Run: headless pygame with SDL's dummy video driver; simulated clock (each Clock.tick advances the game by its frame time, no real sleeping); random seed 0; keys injected as events and as key.get_pressed() state; mouse plan: one left click at the window centre at the start of phase 2, then a move to the lower-right quarter at the start of phase 3.
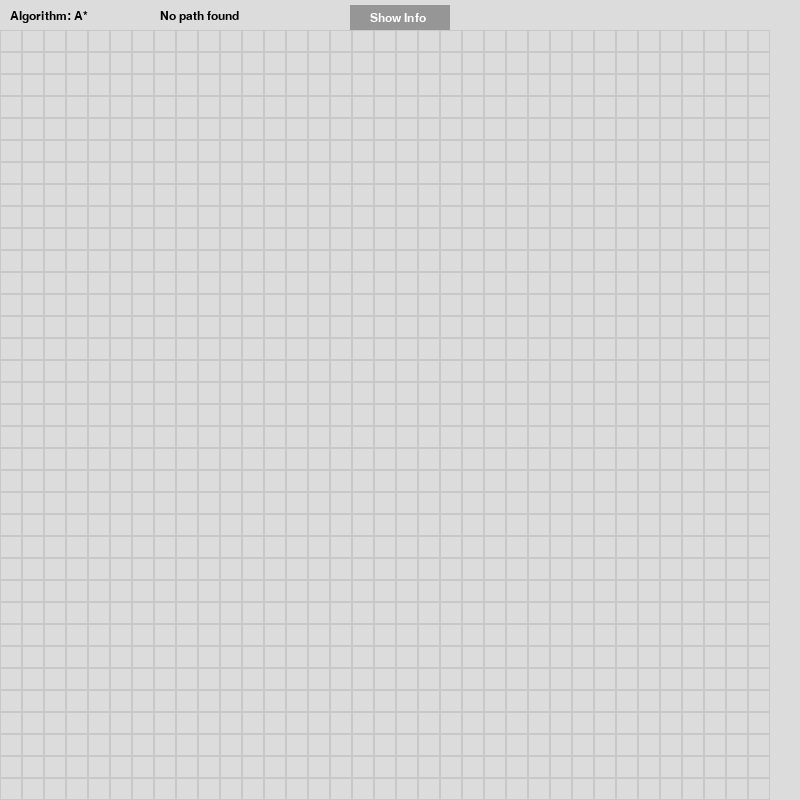
Frame 1 of 4 · flips 1–60 · no input
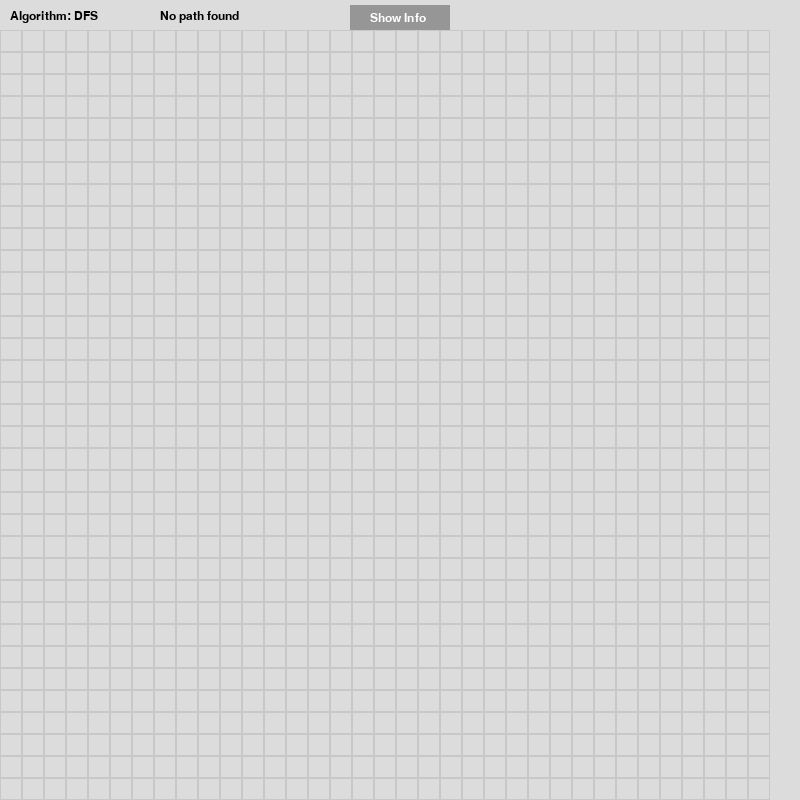
Frame 2 of 4 · flips 61–180 · clicked the window centre · tapped SPACE, RETURN · held RIGHT (→), D
Frame 3 of 4 · flips 181–300 · moved the mouse to the lower-right quarter · held DOWN (↓), S · screen unchanged from frame 2, image omitted
Frame 4 of 4 · flips 301–420 · held LEFT (←), A, UP (↑), W · screen same as frame 1, image omitted

The pygame program that drew these frames:

import pygame
import sys
import math
from queue import PriorityQueue, Queue, LifoQueue

# RGB Colors
WHITE = (220, 220, 220)  # normal path
RED = (255, 100, 100)    # path with cost = 5
BLACK = (60, 60, 60)     # cost = infinity
GREEN = (100, 255, 100)  # start
BLUE = (100, 100, 255)   # end
GRAY = (200, 200, 200)   # cell borders
PURPLE = (180, 100, 180) # path
DARK_GRAY = (150, 150, 150)  # button color

# Costs
COST_WHITE = 1
COST_RED = 5
COST_BLACK = float('inf')

# Pygame setup
WIDTH, HEIGHT = 800, 800
ROWS, COLS = 35, 35
CELL_SIZE = WIDTH // COLS
BUTTON_HEIGHT = 30

pygame.init()
win = pygame.display.set_mode((WIDTH, HEIGHT))
pygame.display.set_caption("Pathfinder Grid")

# Grid and start/end points
grid = [[0 for _ in range(COLS)] for _ in range(ROWS)]
start, end = None, None

# Function to draw the grid
def draw_grid(win, grid, start, end, path):
    for row in range(ROWS):
        for col in range(COLS):
            color = WHITE if grid[row][col] == 0 else (BLACK if grid[row][col] == 1 else RED)
            pygame.draw.rect(win, color, (col * CELL_SIZE, row * CELL_SIZE + BUTTON_HEIGHT, CELL_SIZE, CELL_SIZE))
            pygame.draw.rect(win, GRAY, (col * CELL_SIZE, row * CELL_SIZE + BUTTON_HEIGHT, CELL_SIZE, CELL_SIZE), 1)

    if start:
        row, col = start
        pygame.draw.rect(win, GREEN, (col * CELL_SIZE, row * CELL_SIZE + BUTTON_HEIGHT, CELL_SIZE, CELL_SIZE))

    if end:
        row, col = end
        pygame.draw.rect(win, BLUE, (col * CELL_SIZE, row * CELL_SIZE + BUTTON_HEIGHT, CELL_SIZE, CELL_SIZE))

    if path:
        for (row, col) in path:
            if (row, col) != end:
                pygame.draw.rect(win, PURPLE, (col * CELL_SIZE, row * CELL_SIZE + BUTTON_HEIGHT, CELL_SIZE, CELL_SIZE))

# Get clicked position on grid
def get_clicked_pos(pos):
    x, y = pos
    row = (y - BUTTON_HEIGHT) // CELL_SIZE
    col = x // CELL_SIZE
    return row, col

# BFS Algorithm
def bfs_algorithm(grid, start, end):
    queue = Queue()
    queue.put(start)
    came_from = {}
    visited = {start}

    while not queue.empty():
        current = queue.get()

        if current == end:
            path = []
            total_cost = 0
            while current in came_from:
                path.append(current)
                row, col = current
                total_cost += COST_RED if grid[row][col] == 2 else COST_WHITE
                current = came_from[current]
            path.reverse()
            return path, total_cost

        for neighbor in get_neighbors(current):
            if neighbor not in visited and grid[neighbor[0]][neighbor[1]] != 1:
                came_from[neighbor] = current
                queue.put(neighbor)
                visited.add(neighbor)

    return None, 0

# DFS Algorithm
def dfs_algorithm(grid, start, end):
    stack = LifoQueue()
    stack.put(start)
    came_from = {}
    visited = {start}

    while not stack.empty():
        current = stack.get()

        if current == end:
            path = []
            total_cost = 0
            while current in came_from:
                path.append(current)
                row, col = current
                total_cost += COST_RED if grid[row][col] == 2 else COST_WHITE
                current = came_from[current]
            path.reverse()
            return path, total_cost

        for neighbor in get_neighbors(current):
            if neighbor not in visited and grid[neighbor[0]][neighbor[1]] != 1:
                came_from[neighbor] = current
                stack.put(neighbor)
                visited.add(neighbor)

    return None, 0

# Manhattan distance heuristic
def heuristic(p1, p2):
    x1, y1 = p1
    x2, y2 = p2
    return abs(x1 - x2) + abs(y1 - y2)

# A* algorithm
def a_star_algorithm(grid, start, end):
    open_set = PriorityQueue()
    open_set.put((0, start))

    came_from = {}
    g_score = {start: 0}
    f_score = {start: heuristic(start, end)}
    open_set_hash = {start}

    while not open_set.empty():
        current = open_set.get()[1]
        open_set_hash.remove(current)

        if current == end:
            path = []
            total_cost = 0
            while current in came_from:
                path.append(current)
                row, col = current
                total_cost += COST_RED if grid[row][col] == 2 else COST_WHITE
                current = came_from[current]
            path.reverse()
            return path, total_cost

        neighbors = get_neighbors(current)
        for neighbor in neighbors:
            row, col = neighbor
            if grid[row][col] == 1:
                continue

            temp_g_score = g_score[current] + (COST_RED if grid[row][col] == 2 else COST_WHITE)

            if neighbor not in g_score or temp_g_score < g_score[neighbor]:
                came_from[neighbor] = current
                g_score[neighbor] = temp_g_score
                f_score[neighbor] = temp_g_score + heuristic(neighbor, end)

                if neighbor not in open_set_hash:
                    open_set.put((f_score[neighbor], neighbor))
                    open_set_hash.add(neighbor)

    return None, 0

# Get valid neighbors
def get_neighbors(pos):
    row, col = pos
    neighbors = []
    if row > 0:
        neighbors.append((row - 1, col))
    if row < ROWS - 1:
        neighbors.append((row + 1, col))
    if col > 0:
        neighbors.append((row, col - 1))
    if col < COLS - 1:
        neighbors.append((row, col + 1))
    return neighbors

def show_info():
    info_surface = pygame.Surface((WIDTH - 40, 200))
    info_surface.fill(WHITE)
    font = pygame.font.SysFont('Verdana', 18)
    lines = [
        "Pathfinding Visualizer: Explore paths using A*, BFS, and DFS.",
        "Left Click: Toggle cell types (normal, obstacle, high-cost).",
        "Right Click: Set the Start and End points on the grid.",
        "Press 'A' for A*, 'B' for BFS, and 'D' for DFS to switch algorithms.",
        "The selected algorithm will calculate and display the optimal path and total cost."
    ]
    for i, line in enumerate(lines):
        text = font.render(line, True, (0, 0, 0))
        info_surface.blit(text, (10, 10 + i * 30))

    return info_surface

def main():
    global start, end

    # Dictionary for cycling through cell states
    cell_cycle = {0: 1, 1: 2, 2: 0}
    show_info_window = False
    algorithm = "A*"  # Default algorithm

    while True:
        for event in pygame.event.get():
            if event.type == pygame.QUIT:
                pygame.quit()
                sys.exit()

            # Select algorithm with keys
            if event.type == pygame.KEYDOWN:
                if event.key == pygame.K_a:
                    algorithm = "A*"
                elif event.key == pygame.K_b:
                    algorithm = "BFS"
                elif event.key == pygame.K_d:
                    algorithm = "DFS"

            # Mouse input for cell selection
            if pygame.mouse.get_pressed()[0]:  # Left click
                pos = pygame.mouse.get_pos()
                row, col = get_clicked_pos(pos)

                # Check if the clicked position is within the grid bounds
                if 0 <= row < ROWS and 0 <= col < COLS:
                    # Change cell type using the dictionary
                    grid[row][col] = cell_cycle[grid[row][col]]

                # Check if the button is clicked
                if BUTTON_HEIGHT > pos[1] > 0 and (WIDTH // 2 - 50 < pos[0] < WIDTH // 2 + 50):
                    show_info_window = not show_info_window

            # Right click: Select start and end points
            elif pygame.mouse.get_pressed()[2]:
                pos = pygame.mouse.get_pos()
                row, col = get_clicked_pos(pos)

                # Check if the clicked position is within the grid bounds
                if 0 <= row < ROWS and 0 <= col < COLS:
                    if not start:
                        start = (row, col)
                    elif (row, col) == start:
                        start = None
                    elif not end and (row, col) != start:
                        end = (row, col)
                    elif (row, col) == start:
                        start = None
                    elif (row, col) == end:
                        end = None

        win.fill(WHITE)

        # Draw button
        button_rect = pygame.Rect(WIDTH // 2 - 50, 5, 100, BUTTON_HEIGHT)
        pygame.draw.rect(win, DARK_GRAY, button_rect)
        font = pygame.font.SysFont('Open Sans', 18)
        button_text = font.render('Show Info', True, (255, 255, 255))
        win.blit(button_text, (button_rect.x + 20, button_rect.y + 7))

        # Run A* if start and end points are set
        path = None
        total_cost = 0
        if start and end:
            if algorithm == "A*":
                path, total_cost = a_star_algorithm(grid, start, end)
            elif algorithm == "BFS":
                path, total_cost = bfs_algorithm(grid, start, end)
            elif algorithm == "DFS":
                path, total_cost = dfs_algorithm(grid, start, end)

        draw_grid(win, grid, start, end, path)

        # Display selected algorithm
        font = pygame.font.SysFont('Verdana', 18)
        text_algorithm = font.render(f'Algorithm: {algorithm}', True, (0, 0, 0))
        win.blit(text_algorithm, (10, 10))

        # Display total cost
        if path is not None:
            text_cost = font.render(f'Total Cost: {total_cost}', True, (0, 0, 0))
        else:
            text_cost = font.render('No path found', True, (0, 0, 0))    
        win.blit(text_cost, (160, 10))

        # Show information window if needed
        if show_info_window:
            info_surface = show_info()
            win.blit(info_surface, (20, BUTTON_HEIGHT + 10))

        pygame.display.update()

if __name__ == "__main__":
    main()
